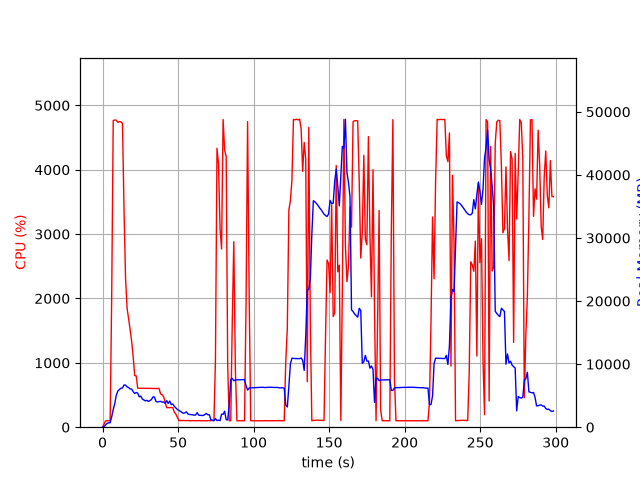

The data file committed next to this chart (first rows):
elapsed_time, nproc, cpu, mem_real, mem_virtual
4.3392181396484375e-05, 1, 0.0, 7.832, 3185
1.006, 1, 50.7, 103.3, 782.3
2.014, 1, 99.2, 361.3, 1902
3.022, 1, 100.2, 613.3, 3188
4.029, 1, 99.3, 699.5, 2676
5.036, 1, 101.3, 696.6, 2676
6.044, 1, 2008, 1652, 7534
7.065, 1, 4762, 2785, 8796
8.086, 1, 4773, 3754, 9790
9.108, 1, 4769, 5074, 11232
10.13, 1, 4738, 5735, 12016
11.15, 1, 4749, 5968, 12345
12.17, 1, 4743, 6184, 12660
13.19, 1, 4719, 6222, 12989
14.22, 1, 3376, 6693, 13654
15.23, 1, 2315, 6683, 13940
16.23, 1, 1851, 6385, 13940
17.24, 1, 1689, 6286, 13980
18.25, 1, 1518, 6054, 13980
19.26, 1, 1336, 6054, 14276
20.27, 1, 1096, 5627, 14388
21.28, 1, 803.2, 5343, 14388
22.28, 1, 797.3, 5504, 14822
23.29, 1, 604.3, 5396, 15164
24.3, 1, 605.8, 4810, 15164
25.31, 1, 604.4, 4938, 15500
26.31, 1, 604.0, 4477, 15500
27.32, 1, 605.3, 4325, 15500
28.33, 1, 603.2, 4169, 15500
29.34, 1, 604.0, 4256, 15500
30.34, 1, 601.8, 4090, 15500
31.35, 1, 604.7, 4212, 15500
32.36, 1, 602.5, 4386, 15500
33.37, 1, 601.0, 4803, 15916
34.38, 1, 601.0, 4776, 15916
35.39, 1, 602.4, 4081, 15916
36.4, 1, 601.3, 3992, 15916
37.41, 1, 604.0, 4065, 15916
38.41, 1, 518.5, 4102, 15916
39.42, 1, 502.7, 3964, 15916
40.43, 1, 474.9, 4002, 15916
41.44, 1, 387.3, 3778, 15916
42.45, 1, 302.4, 4218, 15916
43.46, 1, 305.4, 3772, 15916
44.47, 1, 303.2, 4146, 15916
45.48, 1, 306.2, 3591, 15916
46.49, 1, 302.8, 3674, 15916
47.5, 1, 234.9, 3306, 15916
48.51, 1, 204.3, 3050, 15916
49.51, 1, 152.7, 2813, 15916
50.52, 1, 104.0, 2675, 15916
51.53, 1, 103.1, 2519, 15916
52.54, 1, 103.0, 2351, 15916
53.55, 1, 104.1, 2206, 15916
54.56, 1, 102.1, 2278, 15916
55.57, 1, 102.1, 2430, 15916
56.58, 1, 104.0, 2085, 15916
57.59, 1, 100.1, 2021, 15916
58.6, 1, 101.1, 1993, 15916
59.61, 1, 101.0, 1961, 15916
... 236 more rows
